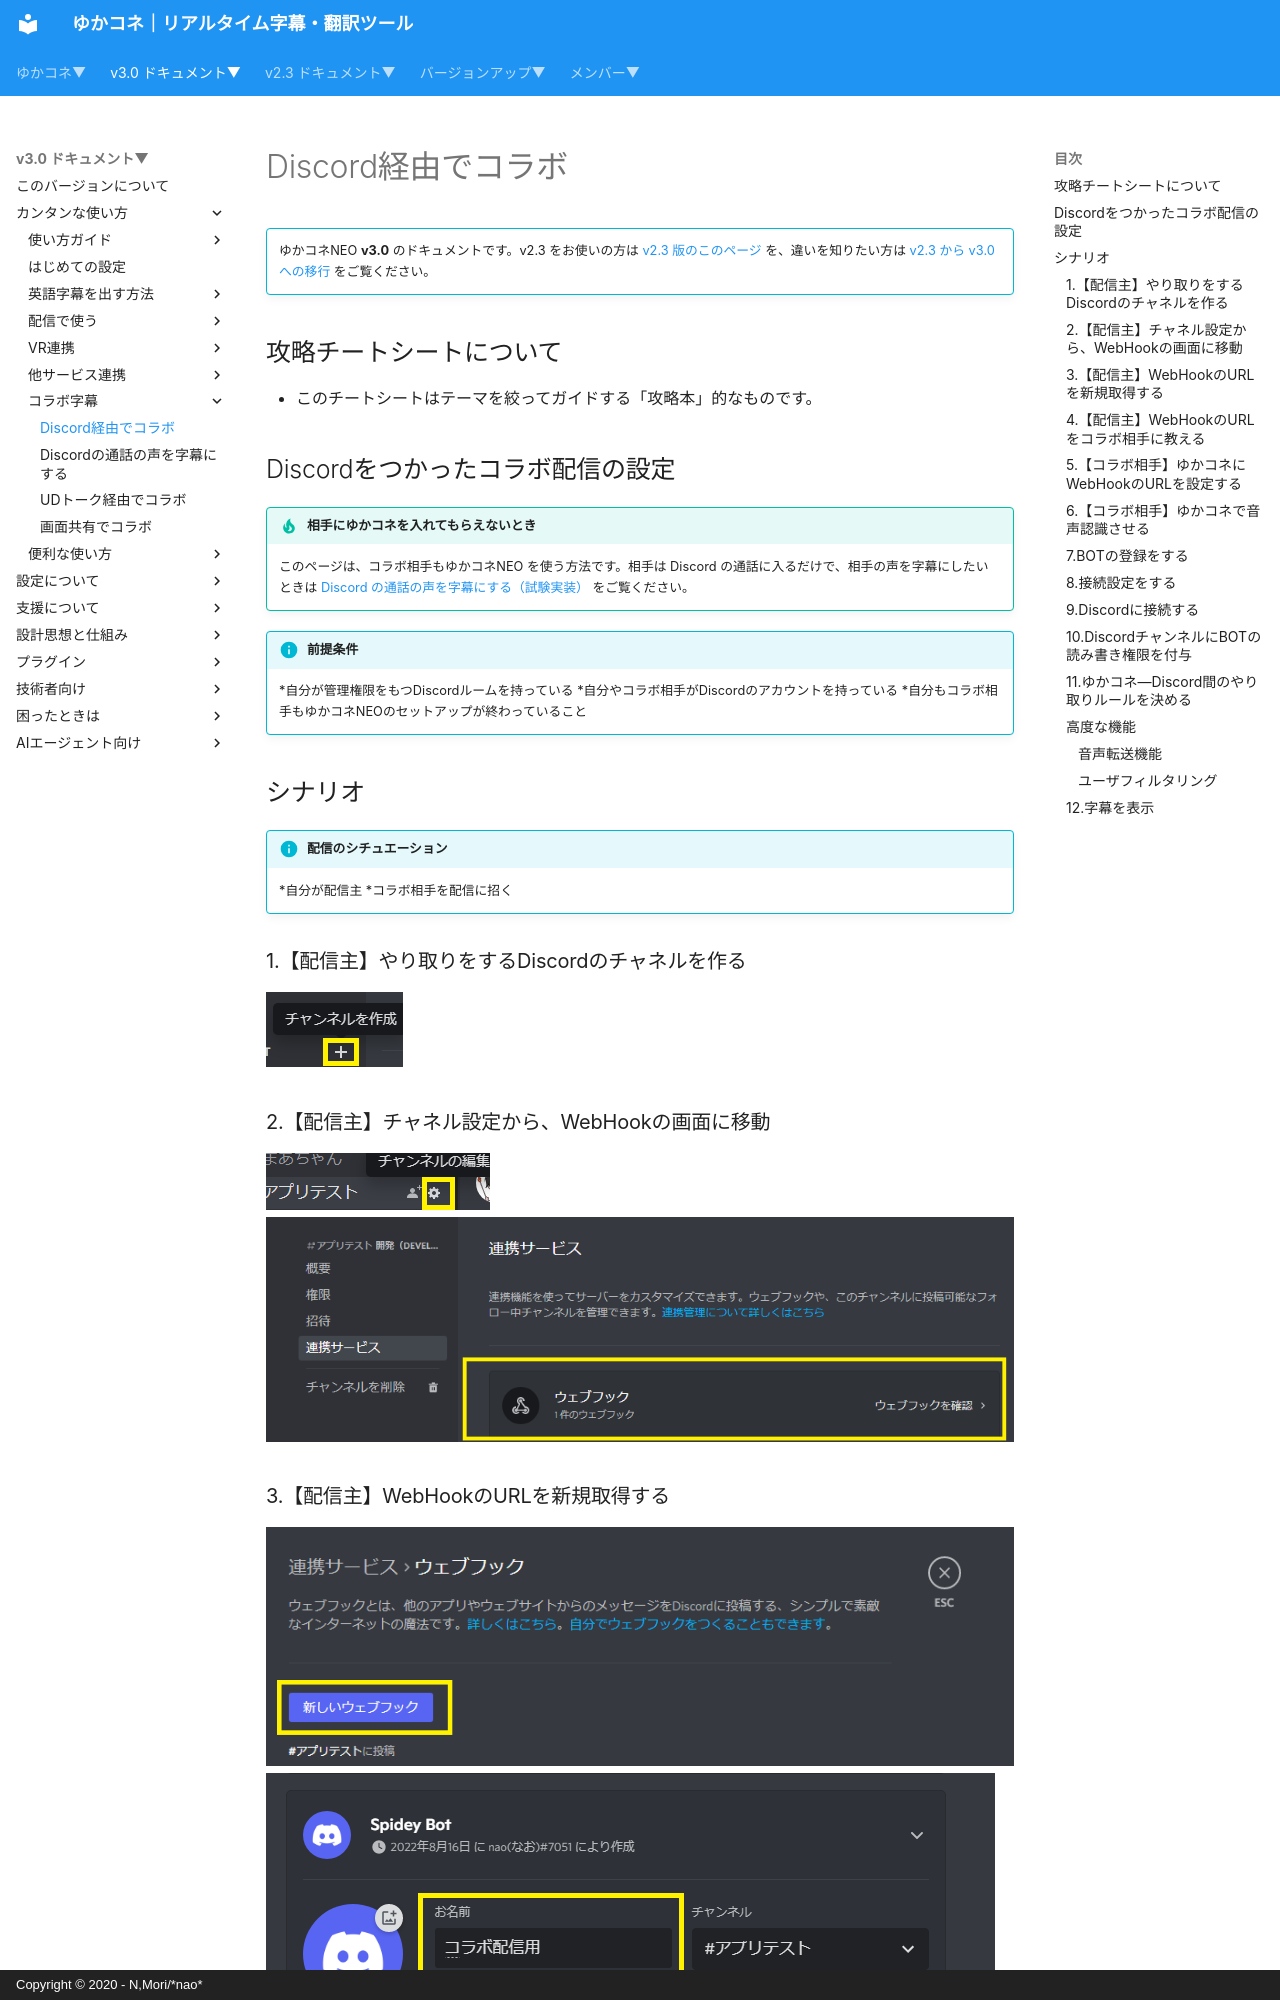

repository: nmori/yncneo-Docs-Src · page: v3.0/cs/cs_colab_discord/index.html · generator: mkdocs · copyright: Copyright © 2020 - N,Mori/*nao*

<!-- version-banner -->
!!! info ""
    ゆかコネNEO **v3.0** のドキュメントです。v2.3 をお使いの方は [v2.3 版のこのページ](../../v2.3/cs/cs_colab_discord.md) を、違いを知りたい方は [v2.3 から v3.0 への移行](../../mig/mig_neo_v3.0.md) をご覧ください。

## 攻略チートシートについて

* このチートシートはテーマを絞ってガイドする「攻略本」的なものです。

## Discordをつかったコラボ配信の設定

!!! tip "相手にゆかコネを入れてもらえないとき"
    このページは、コラボ相手もゆかコネNEO を使う方法です。相手は Discord の通話に入るだけで、相手の声を字幕にしたいときは
    [Discord の通話の声を字幕にする（試験実装）](cs_colab_discord_voice.md) をご覧ください。

!!! Info "前提条件"
    *自分が管理権限をもつDiscordルームを持っている
    *自分やコラボ相手がDiscordのアカウントを持っている
    *自分もコラボ相手もゆかコネNEOのセットアップが終わっていること

## シナリオ

!!! Info "配信のシチュエーション"
    *自分が配信主
    *コラボ相手を配信に招く

### 1.【配信主】やり取りをするDiscordのチャネルを作る

![Discord](images/cs_colab_discord_p2.png)
